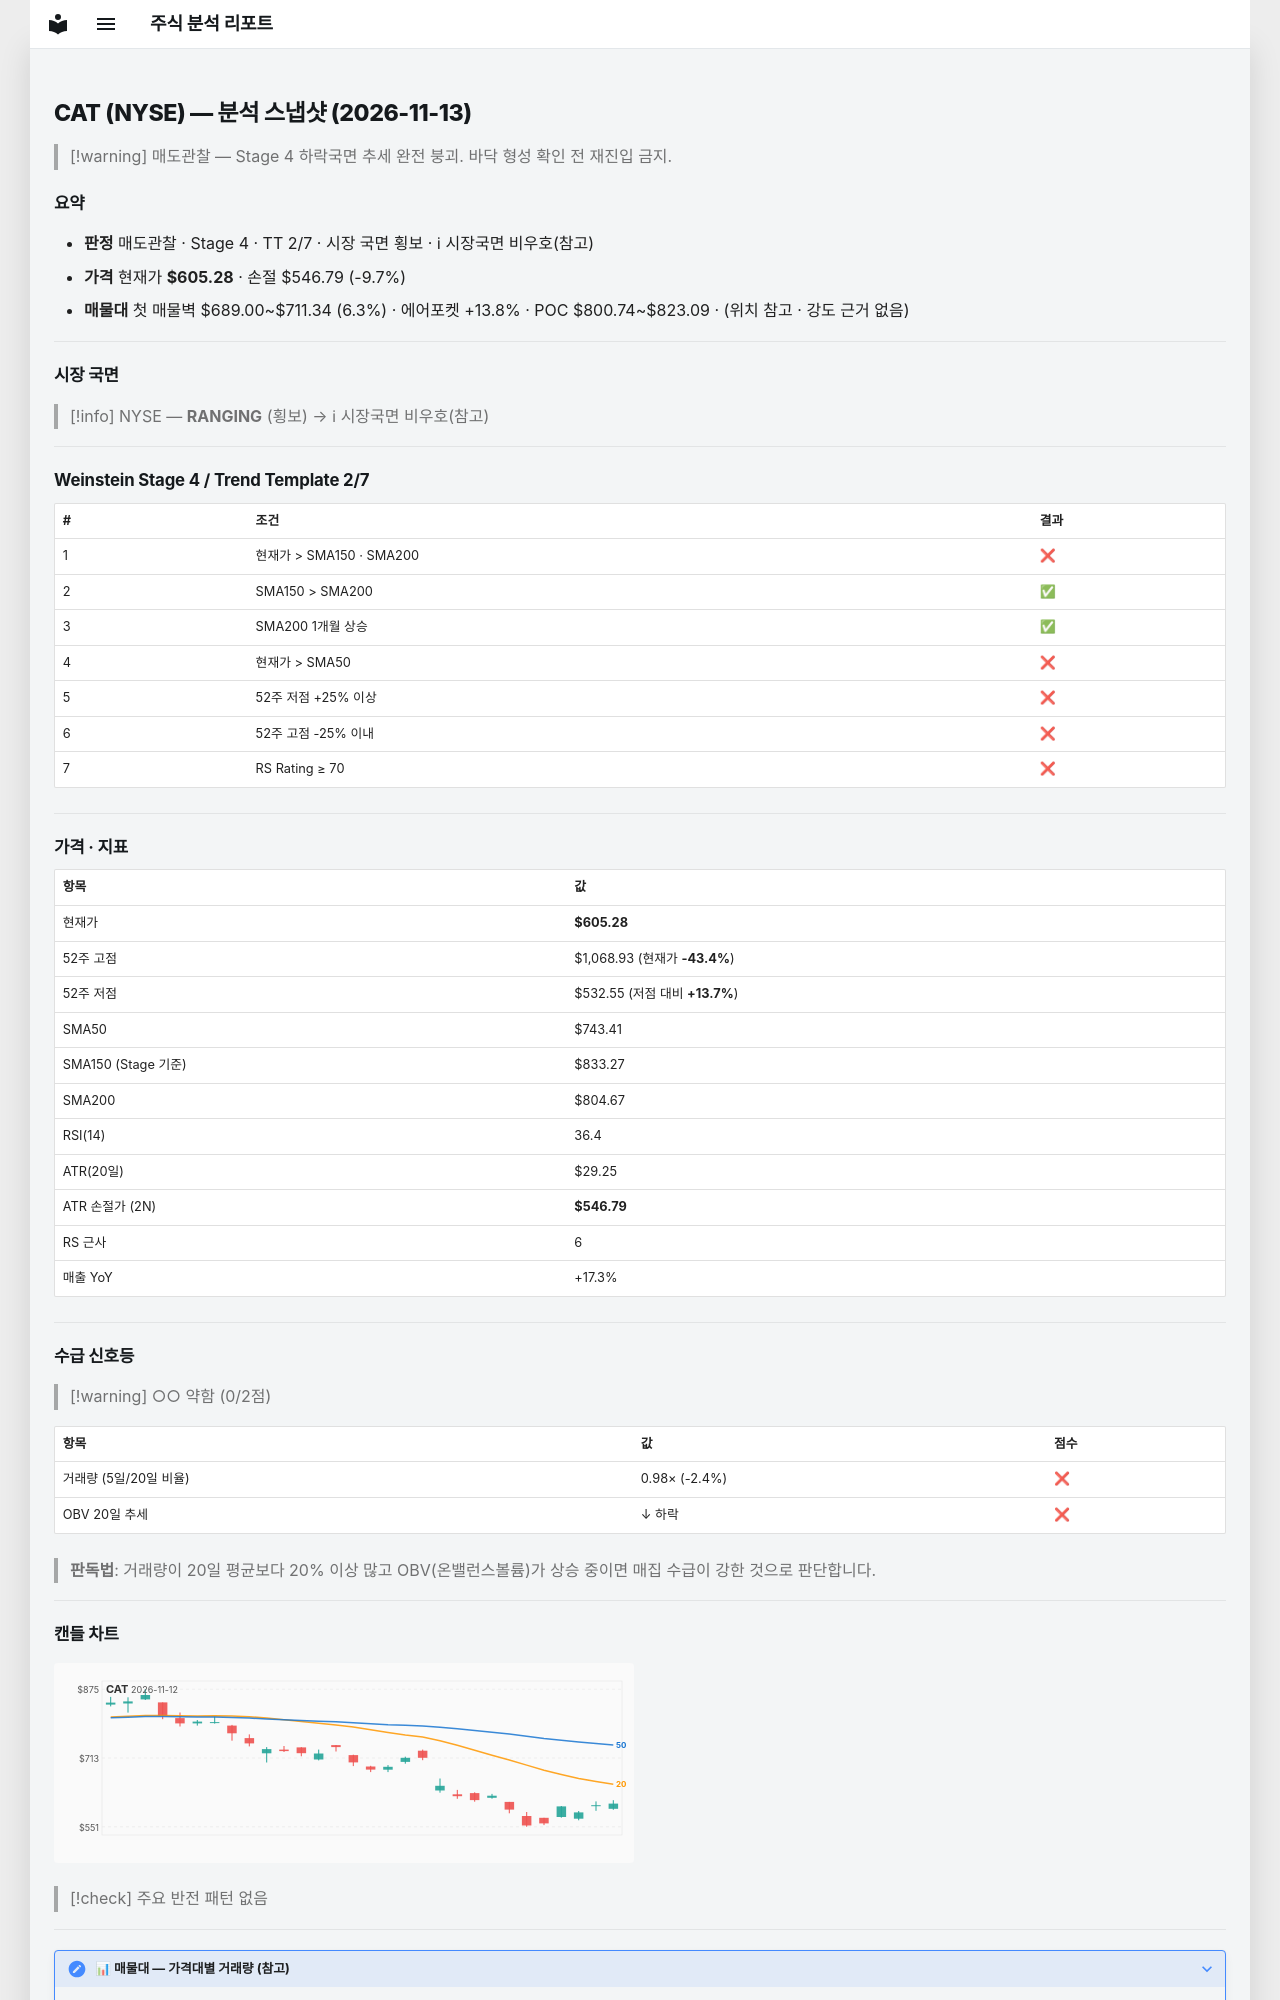

repository: soloandco/stock-reports · page: snapshots/CAT-2026-11-13/index.html · generator: mkdocs

---
type: analysis-snapshot
title: CAT 분석 스냅샷
ticker: CAT
market: NYSE
created: 2026-11-13
updated: 2026-11-13
bar-date: 2026-11-12
verdict: 매도관찰
real-rr: 7.93
sma50-gap-pct: -18.6
weekly-position: 저항대아래
weekly-overhead-price: 1068.93
weekly-overhead-pct: 76.6
stage: 4
trend-template-score: 2
tt-max: 7
ma-set: sma-50-150-200
price: 605.280029296875
stop-price: 546.7872344150526
market-regime: RANGING
supply-demand-score: 0/2
supply-demand-label: 약함
status: tracking
tags:
  - stock-agent
  - watchlist
  - CAT
  - analysis
related:
  - "[[analysis-template]]"
---

# CAT (NYSE) — 분석 스냅샷 (2026-11-13)

> [!warning] 매도관찰 — Stage 4 하락국면
> 추세 완전 붕괴. 바닥 형성 확인 전 재진입 금지.

## 요약

- **판정** 매도관찰 · Stage 4 · TT 2/7 · 시장 국면 횡보 · ℹ 시장국면 비우호(참고)
- **가격** 현재가 **$605.28** · 손절 $546.79 (-9.7%)
- **매물대** 첫 매물벽 $689.00~$711.34 (6.3%) · 에어포켓 +13.8% · POC $800.74~$823.09 · (위치 참고 · 강도 근거 없음)

---

## 시장 국면

> [!info] NYSE — **RANGING** (횡보) → ℹ 시장국면 비우호(참고)

---

## Weinstein Stage 4 / Trend Template 2/7

| # | 조건 | 결과 |
|---|------|------|
| 1 | 현재가 > SMA150 · SMA200 | ❌ |
| 2 | SMA150 > SMA200 | ✅ |
| 3 | SMA200 1개월 상승 | ✅ |
| 4 | 현재가 > SMA50 | ❌ |
| 5 | 52주 저점 +25% 이상 | ❌ |
| 6 | 52주 고점 -25% 이내 | ❌ |
| 7 | RS Rating ≥ 70 | ❌ |

---

## 가격 · 지표

| 항목 | 값 |
|------|---|
| 현재가 | **$605.28** |
| 52주 고점 | $1,068.93 (현재가 **-43.4%**) |
| 52주 저점 | $532.55 (저점 대비 **+13.7%**) |
| SMA50 | $743.41 |
| SMA150 (Stage 기준) | $833.27 |
| SMA200 | $804.67 |
| RSI(14) | 36.4 |
| ATR(20일) | $29.25 |
| ATR 손절가 (2N) | **$546.79** |
| RS 근사 | 6 |
| 매출 YoY | +17.3% |

---
## 수급 신호등

> [!warning] ○○ 약함 (0/2점)

| 항목 | 값 | 점수 |
|------|------|------|
| 거래량 (5일/20일 비율) | 0.98× (-2.4%) | ❌ |
| OBV 20일 추세 | ↓ 하락 | ❌ |

> **판독법**: 거래량이 20일 평균보다 20% 이상 많고 OBV(온밸런스볼륨)가 상승 중이면 매집 수급이 강한 것으로 판단합니다.

---
